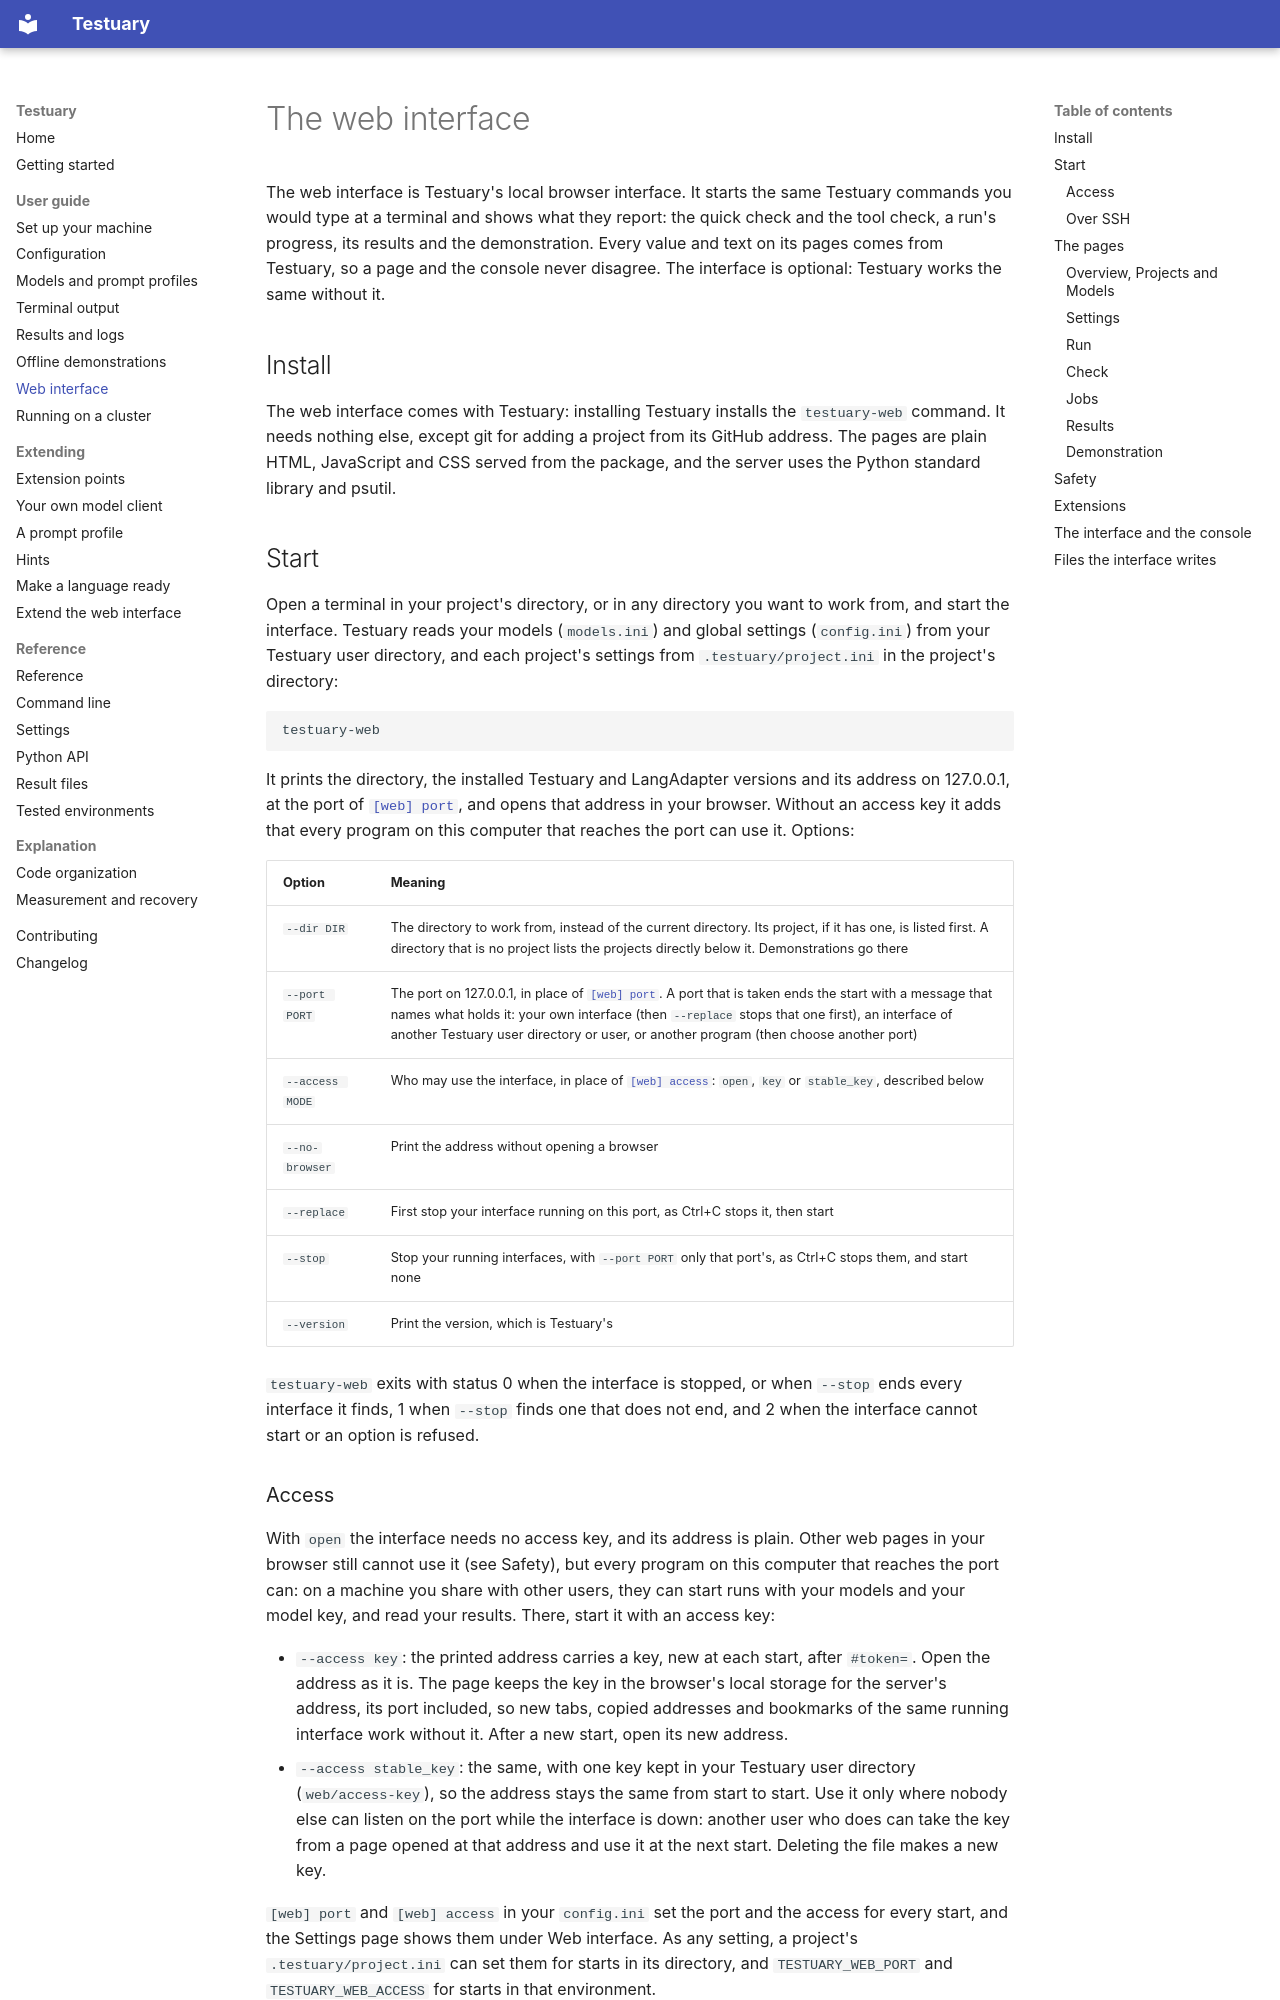

repository: k-kammler/testuary · page: guide/web/index.html · generator: mkdocs

# The web interface

The web interface is Testuary's local browser interface. It starts the
same Testuary commands you would type at a terminal and shows what they
report: the quick check and the tool check, a run's progress, its results
and the demonstration. Every value and text on its pages comes from
Testuary, so a page and the console never disagree. The interface is
optional: Testuary works the same without it.

## Install

The web interface comes with Testuary: installing Testuary installs the
`testuary-web` command. It needs nothing else, except git for adding a
project from its GitHub address. The pages are plain HTML, JavaScript and
CSS served from the package, and the server uses the Python standard
library and psutil.

## Start

Open a terminal in your project's directory, or in any directory you want to
work from, and start the interface. Testuary reads your models
(`models.ini`) and global settings (`config.ini`) from your Testuary user
directory, and each project's settings from `.testuary/project.ini` in the
project's directory:

```bash
testuary-web
```

It prints the directory, the installed Testuary and LangAdapter versions and
its address on 127.0.0.1, at the port of
[`[web] port`](../reference/settings.md#web), and opens that address in your
browser. Without an access key it adds that every program on this computer
that reaches the port can use it. Options:

| Option | Meaning |
| --- | --- |
| `--dir DIR` | The directory to work from, instead of the current directory. Its project, if it has one, is listed first. A directory that is no project lists the projects directly below it. Demonstrations go there |
| `--port PORT` | The port on 127.0.0.1, in place of [`[web] port`](../reference/settings.md#web). A port that is taken ends the start with a message that names what holds it: your own interface (then `--replace` stops that one first), an interface of another Testuary user directory or user, or another program (then choose another port) |
| `--access MODE` | Who may use the interface, in place of [`[web] access`](../reference/settings.md#web): `open`, `key` or `stable_key`, described below |
| `--no-browser` | Print the address without opening a browser |
| `--replace` | First stop your interface running on this port, as Ctrl+C stops it, then start |
| `--stop` | Stop your running interfaces, with `--port PORT` only that port's, as Ctrl+C stops them, and start none |
| `--version` | Print the version, which is Testuary's |

`testuary-web` exits with status 0 when the interface is stopped, or when
`--stop` ends every interface it finds, 1 when `--stop` finds one that does
not end, and 2 when the interface cannot start or an option is refused.

### Access

With `open` the interface needs no access key, and its address is
plain. Other web pages in your browser still cannot use it (see Safety),
but every program on this computer that reaches the port can: on a
machine you share with other users, they can start runs with your models
and your model key, and read your results. There, start it with an access
key:

- `--access key`: the printed address carries a key, new at each start,
  after `#token=`. Open the address as it is. The page keeps the key in
  the browser's local storage for the server's address, its port included,
  so new tabs, copied addresses and bookmarks of the same running
  interface work without it. After a new start, open its new address.
- `--access stable_key`: the same, with one key kept in your Testuary user
  directory (`web/access-key`), so the address stays the same from start to
  start. Use it only where nobody else can listen on the port while the
  interface is down: another user who does can take the key from a page
  opened at that address and use it at the next start. Deleting the file
  makes a new key.

`[web] port` and `[web] access` in your `config.ini` set the port and the
access for every start, and the Settings page shows them under Web
interface. As any setting, a project's `.testuary/project.ini` can set
them for starts in its directory, and `TESTUARY_WEB_PORT` and
`TESTUARY_WEB_ACCESS` for starts in that environment.

Ctrl+C in the terminal stops the interface. A job that is still running is
stopped first, the way Ctrl+C stops it at a terminal, and the interface
waits for its cleanup. A second Ctrl+C ends the job at once. One job runs at
a time in the working directory, also across several starts of the interface
there.

An interface running elsewhere, in another terminal or in the background,
stops the same way with `testuary-web --stop`, or with
`testuary-web --stop --port PORT` only the one on that port. Each start
records itself in your Testuary user directory (`web/running/<port>.json`)
with a stop secret, and only a request that carries the secret stops it.
Another program on the port and another user's interface are never
touched. An interface started with another `TESTUARY_HOME` has its record
in that directory: `--stop` and `--replace` find it with the same
`TESTUARY_HOME`. A record whose interface no longer runs is removed.
`--stop` and `--replace` wait until the interface has ended, after its
job's cleanup.
